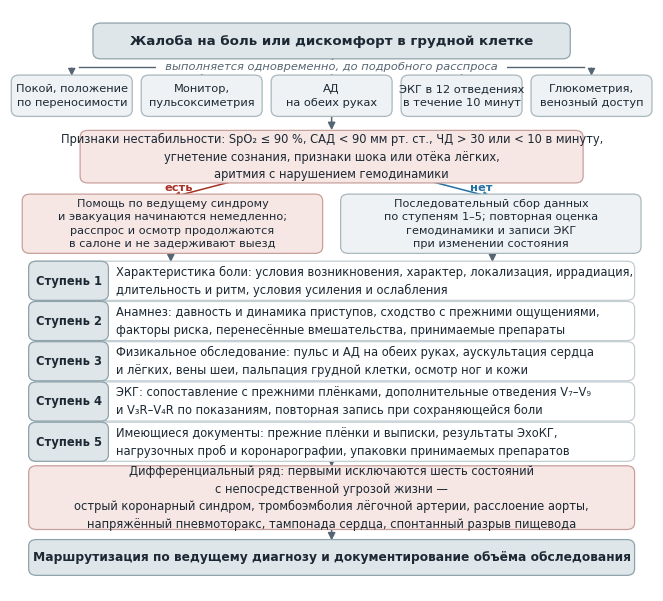
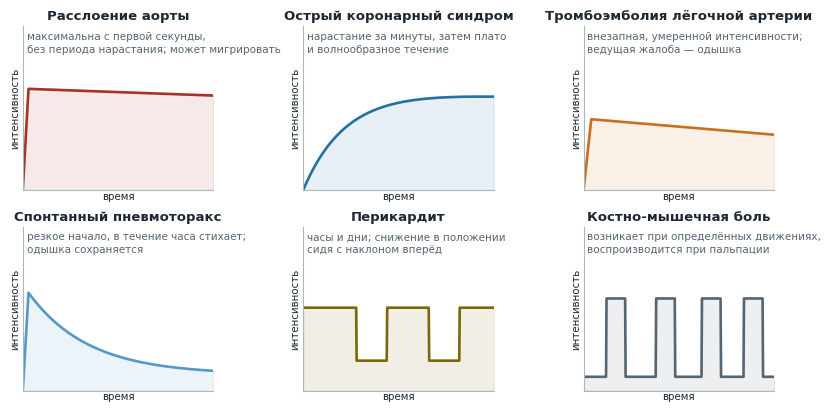
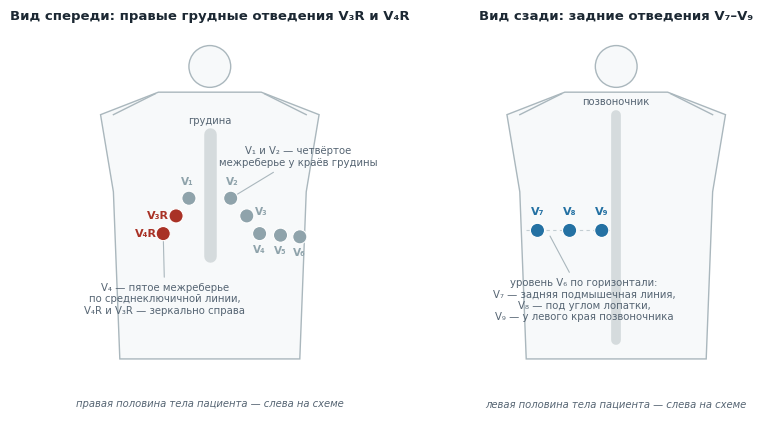

Reproduce these figures in Python, in order.
#!/usr/bin/env python3
"""Схемы к чеклисту «Боль в грудной клетке».

    python3 postroit.py

Схемы условные. Профили интенсивности боли построены как качественные
кривые, отражающие описанный в источниках характер начала и динамики,
а не результат измерений. Анатомические ориентиры точек наложения
электродов даны приближённо и не заменяют пальпацию межреберий.
"""

from __future__ import annotations

import numpy as np
import matplotlib

matplotlib.use("Agg")
import matplotlib.pyplot as plt
from matplotlib.patches import FancyArrowPatch, FancyBboxPatch, Polygon

plt.rcParams.update({
    "font.family": "DejaVu Sans",
    "font.size": 9,
    "axes.edgecolor": "#95a5a6",
    "axes.labelcolor": "#1c2833",
    "axes.titlesize": 9.5,
    "axes.titleweight": "bold",
    "axes.titlecolor": "#1c2833",
    "xtick.color": "#566573",
    "ytick.color": "#566573",
    "figure.facecolor": "white",
    "savefig.facecolor": "white",
    "savefig.dpi": 220,
    "savefig.bbox": "tight",
})

TEMNYY = "#1c2833"
SERYY = "#566573"
SINIY = "#2471a3"
GOLUBOY = "#5499c7"
KRASNYY = "#a93226"
ORANZH = "#ca6f1e"
FON = "#eef2f4"
FON_KR = "#f6e7e5"

SHIRINA = 8.3


def ramka(ax, x, y, w, h, tekst, fon=FON, kant="#aab7bd", razmer=8.6,
          zhirnyy=False, tsvet=TEMNYY, vyravnivanie="center"):
    ax.add_patch(FancyBboxPatch(
        (x, y), w, h, boxstyle="round,pad=0.006,rounding_size=0.012",
        linewidth=0.9, edgecolor=kant, facecolor=fon, zorder=2))
    if vyravnivanie == "center":
        tx, ha = x + w / 2, "center"
    else:
        tx, ha = x + 0.014, "left"
    ax.text(tx, y + h / 2, tekst, ha=ha, va="center", fontsize=razmer,
            color=tsvet, fontweight="bold" if zhirnyy else "normal",
            zorder=3, linespacing=1.45)


def strelka(ax, xy_ot, xy_do, tsvet=SERYY, tolshchina=1.1):
    ax.add_patch(FancyArrowPatch(
        xy_ot, xy_do, arrowstyle="-|>", mutation_scale=11,
        linewidth=tolshchina, color=tsvet, zorder=1,
        shrinkA=1, shrinkB=1))


# --------------------------------------------------------------------------
# Схема 1. Ступени осмотра при боли в грудной клетке
# --------------------------------------------------------------------------
def shema_stupeni(imya="stupeni.png"):
    fig, ax = plt.subplots(figsize=(SHIRINA, 7.55))
    ax.set_xlim(0, 1)
    ax.set_ylim(-0.01, 1.03)
    ax.axis("off")

    ramka(ax, 0.135, 0.948, 0.73, 0.052,
          "Жалоба на боль или дискомфорт в грудной клетке",
          fon="#dfe6ea", kant="#8fa3ab", razmer=9.6, zhirnyy=True)

    # Шина параллельных действий
    ax.plot([0.108, 0.892], [0.928, 0.928], color=SERYY, linewidth=1.0, zorder=1)
    ax.plot([0.5, 0.5], [0.948, 0.928], color=SERYY, linewidth=1.0, zorder=1)
    ax.text(0.5, 0.928, "  выполняется одновременно, до подробного расспроса  ",
            ha="center", va="center", fontsize=8.2, color=SERYY, style="italic",
            zorder=4, bbox=dict(facecolor="white", edgecolor="none", pad=1.5))

    odnovremenno = [
        "Покой, положение\nпо переносимости",
        "Монитор,\nпульсоксиметрия",
        "АД\nна обеих руках",
        "ЭКГ в 12 отведениях\nв течение 10 минут",
        "Глюкометрия,\nвенозный доступ",
    ]
    w, zazor = 0.176, 0.026
    x0 = (1 - (5 * w + 4 * zazor)) / 2
    for i, t in enumerate(odnovremenno):
        x = x0 + i * (w + zazor)
        ramka(ax, x, 0.845, w, 0.062, t, fon=FON, razmer=8.2)
        strelka(ax, (x + w / 2, 0.928), (x + w / 2, 0.909), tolshchina=0.9)

    strelka(ax, (0.5, 0.843), (0.5, 0.812))
    ramka(ax, 0.115, 0.726, 0.77, 0.082,
          "Признаки нестабильности: SpO₂ ≤ 90 %, САД < 90 мм рт. ст., ЧД > 30 или < 10 в минуту,\n"
          "угнетение сознания, признаки шока или отёка лёгких,\nаритмия с нарушением гемодинамики",
          fon=FON_KR, kant="#c8a09b", razmer=8.3)

    strelka(ax, (0.35, 0.724), (0.25, 0.694), tsvet=KRASNYY)
    strelka(ax, (0.65, 0.724), (0.75, 0.694), tsvet=SINIY)
    ax.text(0.285, 0.712, "есть", ha="right", va="center", fontsize=8.2,
            color=KRASNYY, fontweight="bold")
    ax.text(0.715, 0.712, "нет", ha="left", va="center", fontsize=8.2,
            color=SINIY, fontweight="bold")

    ramka(ax, 0.025, 0.600, 0.455, 0.094,
          "Помощь по ведущему синдрому\nи эвакуация начинаются немедленно;\n"
          "расспрос и осмотр продолжаются\nв салоне и не задерживают выезд",
          fon=FON_KR, kant="#c8a09b", razmer=8.1)
    ramka(ax, 0.520, 0.600, 0.455, 0.094,
          "Последовательный сбор данных\nпо ступеням 1–5; повторная оценка\n"
          "гемодинамики и записи ЭКГ\nпри изменении состояния",
          fon=FON, razmer=8.1)

    stupeni = [
        ("Ступень 1", "Характеристика боли: условия возникновения, характер, локализация, иррадиация,\n"
                      "длительность и ритм, условия усиления и ослабления"),
        ("Ступень 2", "Анамнез: давность и динамика приступов, сходство с прежними ощущениями,\n"
                      "факторы риска, перенесённые вмешательства, принимаемые препараты"),
        ("Ступень 3", "Физикальное обследование: пульс и АД на обеих руках, аускультация сердца\n"
                      "и лёгких, вены шеи, пальпация грудной клетки, осмотр ног и кожи"),
        ("Ступень 4", "ЭКГ: сопоставление с прежними плёнками, дополнительные отведения V₇–V₉\n"
                      "и V₃R–V₄R по показаниям, повторная запись при сохраняющейся боли"),
        ("Ступень 5", "Имеющиеся документы: прежние плёнки и выписки, результаты ЭхоКГ,\n"
                      "нагрузочных проб и коронарографии, упаковки принимаемых препаратов"),
    ]
    strelka(ax, (0.75, 0.598), (0.75, 0.576))
    strelka(ax, (0.25, 0.598), (0.25, 0.576))

    y = 0.516
    for nomer, tekst in stupeni:
        ramka(ax, 0.035, y, 0.93, 0.058, "", fon="white", kant="#c3ced3")
        ax.add_patch(FancyBboxPatch(
            (0.035, y), 0.112, 0.058,
            boxstyle="round,pad=0.006,rounding_size=0.012",
            linewidth=0.9, edgecolor="#8fa3ab", facecolor="#dfe6ea", zorder=4))
        ax.text(0.091, y + 0.029, nomer, ha="center", va="center",
                fontsize=8.3, color=TEMNYY, fontweight="bold", zorder=5)
        ax.text(0.165, y + 0.029, tekst, ha="left", va="center", fontsize=8.3,
                color=TEMNYY, zorder=5, linespacing=1.5)
        y -= 0.072

    y_diff = y + 0.072 - 0.122
    ramka(ax, 0.035, y_diff, 0.93, 0.102,
          "Дифференциальный ряд: первыми исключаются шесть состояний\nс непосредственной угрозой жизни —\n"
          "острый коронарный синдром, тромбоэмболия лёгочной артерии, расслоение аорты,\n"
          "напряжённый пневмоторакс, тампонада сердца, спонтанный разрыв пищевода",
          fon=FON_KR, kant="#c8a09b", razmer=8.3)
    strelka(ax, (0.5, y + 0.072), (0.5, y_diff + 0.104))

    y_konec = y_diff - 0.082
    ramka(ax, 0.035, y_konec, 0.93, 0.052,
          "Маршрутизация по ведущему диагнозу и документирование объёма обследования",
          fon="#dfe6ea", kant="#8fa3ab", razmer=8.8, zhirnyy=True)
    strelka(ax, (0.5, y_diff), (0.5, y_konec + 0.054))

    fig.savefig(imya, dpi=220, bbox_inches="tight")
    plt.close(fig)


# --------------------------------------------------------------------------
# Схема 2. Профиль интенсивности боли во времени
# --------------------------------------------------------------------------
def shema_profil(imya="profil_boli.png"):
    t = np.linspace(0, 1, 400)

    perikard = np.full_like(t, 0.72)
    for nachalo, konec in ((0.28, 0.44), (0.66, 0.82)):
        perikard[(t > nachalo) & (t < konec)] = 0.26

    myshechnaya = np.full_like(t, 0.12)
    for nachalo, konec in ((0.12, 0.22), (0.38, 0.48), (0.62, 0.72), (0.84, 0.94)):
        myshechnaya[(t > nachalo) & (t < konec)] = 0.80

    profili = [
        ("Расслоение аорты",
         np.where(t < 0.03, t / 0.03 * 0.88, 0.88 - 0.06 * t),
         "максимальна с первой секунды,\nбез периода нарастания; может мигрировать",
         KRASNYY),
        ("Острый коронарный синдром",
         np.clip(0.88 * (1 - np.exp(-4.5 * t)) - 0.06 * t, 0, 0.9),
         "нарастание за минуты, затем плато\nи волнообразное течение",
         SINIY),
        ("Тромбоэмболия лёгочной артерии",
         np.where(t < 0.04, t / 0.04 * 0.62, 0.62 - 0.14 * t),
         "внезапная, умеренной интенсивности;\nведущая жалоба — одышка",
         ORANZH),
        ("Спонтанный пневмоторакс",
         np.where(t < 0.03, t / 0.03 * 0.85,
                  0.14 + 0.71 * np.exp(-3.2 * (t - 0.03))),
         "резкое начало, в течение часа стихает;\nодышка сохраняется",
         GOLUBOY),
        ("Перикардит",
         perikard,
         "часы и дни; снижение в положении\nсидя с наклоном вперёд",
         "#7d6608"),
        ("Костно-мышечная боль",
         myshechnaya,
         "возникает при определённых движениях,\nвоспроизводится при пальпации",
         SERYY),
    ]

    fig, axes = plt.subplots(2, 3, figsize=(SHIRINA, 4.1))
    for ax, (nazvanie, y, podpis, tsvet) in zip(axes.ravel(), profili):
        y = np.clip(y, 0, 0.9)
        ax.plot(t, y, color=tsvet, linewidth=1.9)
        ax.fill_between(t, 0, y, color=tsvet, alpha=0.10)
        ax.set_title(nazvanie, pad=5)
        ax.set_xlim(0, 1)
        ax.set_ylim(0, 1.42)
        ax.set_xticks([])
        ax.set_yticks([])
        for storona in ("top", "right"):
            ax.spines[storona].set_visible(False)
        ax.spines["left"].set_color("#aab7bd")
        ax.spines["bottom"].set_color("#aab7bd")
        ax.text(0.02, 1.38, podpis, fontsize=7.5, color=SERYY,
                va="top", ha="left", linespacing=1.4)
        ax.set_xlabel("время", fontsize=7.4, labelpad=1)
        ax.set_ylabel("интенсивность", fontsize=7.4, labelpad=2)

    fig.tight_layout(pad=0.7)
    fig.savefig(imya, dpi=220, bbox_inches="tight")
    plt.close(fig)


# --------------------------------------------------------------------------
# Схема 3. Дополнительные отведения
# --------------------------------------------------------------------------
def _tors(ax, vid="pered"):
    kontur = Polygon([
        (0.16, 0.86), (0.34, 0.93), (0.66, 0.93), (0.84, 0.86),
        (0.80, 0.62), (0.78, 0.10), (0.22, 0.10), (0.20, 0.62),
    ], closed=True, facecolor="#f7f9fa", edgecolor="#aab7bd", linewidth=1.0)
    ax.add_patch(kontur)
    ax.add_patch(plt.Circle((0.5, 1.01), 0.065, facecolor="#f7f9fa",
                            edgecolor="#aab7bd", linewidth=1.0))
    for znak in (-1, 1):
        ax.plot([0.5 + znak * 0.17, 0.5 + znak * 0.30],
                [0.925, 0.86], color="#aab7bd", linewidth=1.0)
    if vid == "pered":
        ax.plot([0.5, 0.5], [0.80, 0.42], color="#d5dbdd", linewidth=9,
                solid_capstyle="round", zorder=2)
        ax.text(0.5, 0.83, "грудина", ha="center", fontsize=7.2, color=SERYY)
    else:
        ax.plot([0.5, 0.5], [0.86, 0.16], color="#d5dbdd", linewidth=7,
                solid_capstyle="round", zorder=2)
        ax.text(0.5, 0.89, "позвоночник", ha="center", fontsize=7.2, color=SERYY)


def _tochka(ax, x, y, podpis, tsvet, sdvig=(0, 0.045), razmer=8.0):
    ax.add_patch(plt.Circle((x, y), 0.022, facecolor=tsvet,
                            edgecolor="white", linewidth=0.8, zorder=5))
    ax.text(x + sdvig[0], y + sdvig[1], podpis, ha="center", va="center",
            fontsize=razmer, color=tsvet, fontweight="bold", zorder=6)


def shema_otvedeniya(imya="otvedeniya.png"):
    fig, axes = plt.subplots(1, 2, figsize=(SHIRINA, 4.3))

    ax = axes[0]
    _tors(ax, "pered")
    ax.set_title("Вид спереди: правые грудные отведения V₃R и V₄R", pad=8)
    standart = [(0.435, 0.60, "V₁", (-0.005, 0.05)), (0.565, 0.60, "V₂", (0.005, 0.05)),
                (0.615, 0.545, "V₃", (0.045, 0.012)), (0.655, 0.49, "V₄", (0.0, -0.05)),
                (0.720, 0.485, "V₅", (0.0, -0.05)), (0.780, 0.48, "V₆", (0.0, -0.05))]
    for x, y, p, sd in standart:
        _tochka(ax, x, y, p, "#8fa3ab", sdvig=sd, razmer=7.6)
    for x, y, p in [(0.395, 0.545, "V₃R"), (0.355, 0.49, "V₄R")]:
        _tochka(ax, x, y, p, KRASNYY, sdvig=(-0.055, 0.0))
    ax.annotate("V₁ и V₂ — четвёртое\nмежреберье у краёв грудины",
                xy=(0.565, 0.60), xytext=(0.775, 0.70), fontsize=7.3,
                color=SERYY, ha="center",
                arrowprops=dict(arrowstyle="-", color="#aab7bd", linewidth=0.8))
    ax.annotate("V₄ — пятое межреберье\nпо среднеключичной линии,\n"
                "V₄R и V₃R — зеркально справа",
                xy=(0.355, 0.49), xytext=(0.36, 0.24), fontsize=7.3,
                color=SERYY, ha="center",
                arrowprops=dict(arrowstyle="-", color="#aab7bd", linewidth=0.8))
    ax.text(0.5, -0.05, "правая половина тела пациента — слева на схеме",
            ha="center", fontsize=7.2, color=SERYY, style="italic")

    ax = axes[1]
    _tors(ax, "zad")
    ax.set_title("Вид сзади: задние отведения V₇–V₉", pad=8)
    ax.plot([0.22, 0.50], [0.50, 0.50], color="#c3ced3", linewidth=0.8,
            linestyle=(0, (3, 3)), zorder=1)
    for x, y, p in [(0.255, 0.50, "V₇"), (0.355, 0.50, "V₈"), (0.455, 0.50, "V₉")]:
        _tochka(ax, x, y, p, SINIY, sdvig=(0, 0.058))
    ax.annotate("уровень V₆ по горизонтали:\nV₇ — задняя подмышечная линия,\n"
                "V₈ — под углом лопатки,\nV₉ — у левого края позвоночника",
                xy=(0.29, 0.49), xytext=(0.40, 0.22), fontsize=7.3,
                color=SERYY, ha="center",
                arrowprops=dict(arrowstyle="-", color="#aab7bd", linewidth=0.8))
    ax.text(0.5, -0.05, "левая половина тела пациента — слева на схеме",
            ha="center", fontsize=7.2, color=SERYY, style="italic")

    for ax in axes:
        ax.set_xlim(0.05, 0.95)
        ax.set_ylim(-0.09, 1.12)
        ax.set_aspect("equal")
        ax.axis("off")

    fig.tight_layout(pad=0.8)
    fig.savefig(imya, dpi=220, bbox_inches="tight")
    plt.close(fig)


if __name__ == "__main__":
    shema_stupeni()
    shema_profil()
    shema_otvedeniya()
    print("Готово: stupeni.png, profil_boli.png, otvedeniya.png")
